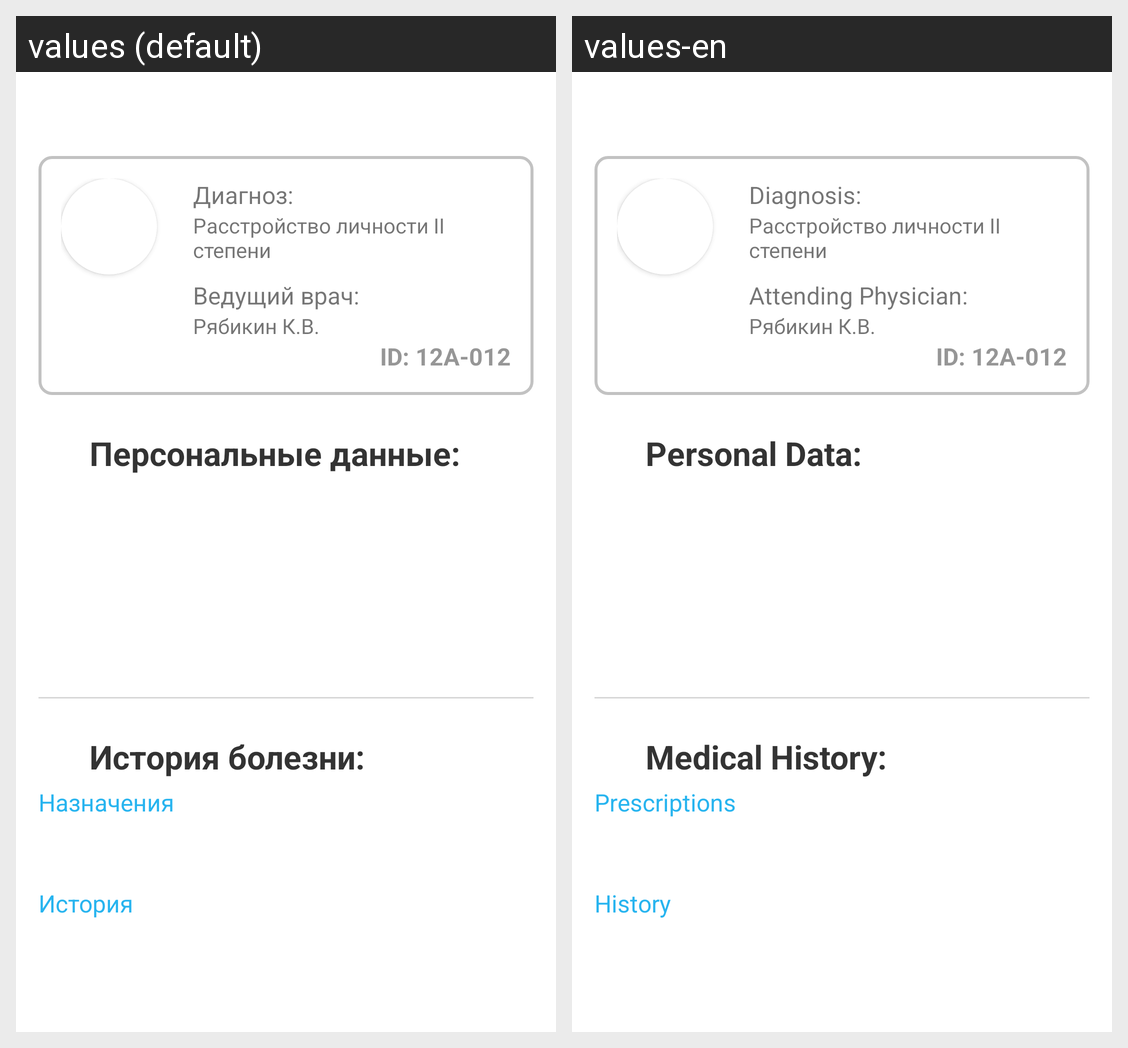

Here is an Android app screen in its default locale and in the app's own translations. Write out the translated-string differences for the strings that appear on this screen.
Android screen res/layout/patient_page.xml rendered under 2 locales, left to right: values (default), values-en. Device: Nexus 5 (rendered at 1080×1920; each locale shown at half size, 540×960, under a caption strip naming it); theme Theme.University_coursework.
Strings drawn on this screen, with the default value and each locale's value (text and hints the layout hard-codes, and strings that could not be matched under every locale, appear in the picture but are not listed):

diagnosis
  values: Диагноз:
  values-en: Diagnosis:

patient_leadingPhysician
  values: Ведущий врач:
  values-en: Attending Physician:

patient_personalData
  values: Персональные данные:
  values-en: Personal Data:

patient_medicalHistoryTitle
  values: История болезни:
  values-en: Medical History:

patient_prescribedMedications
  values: Назначения
  values-en: Prescriptions

patient_medicalHistory
  values: История
  values-en: History
